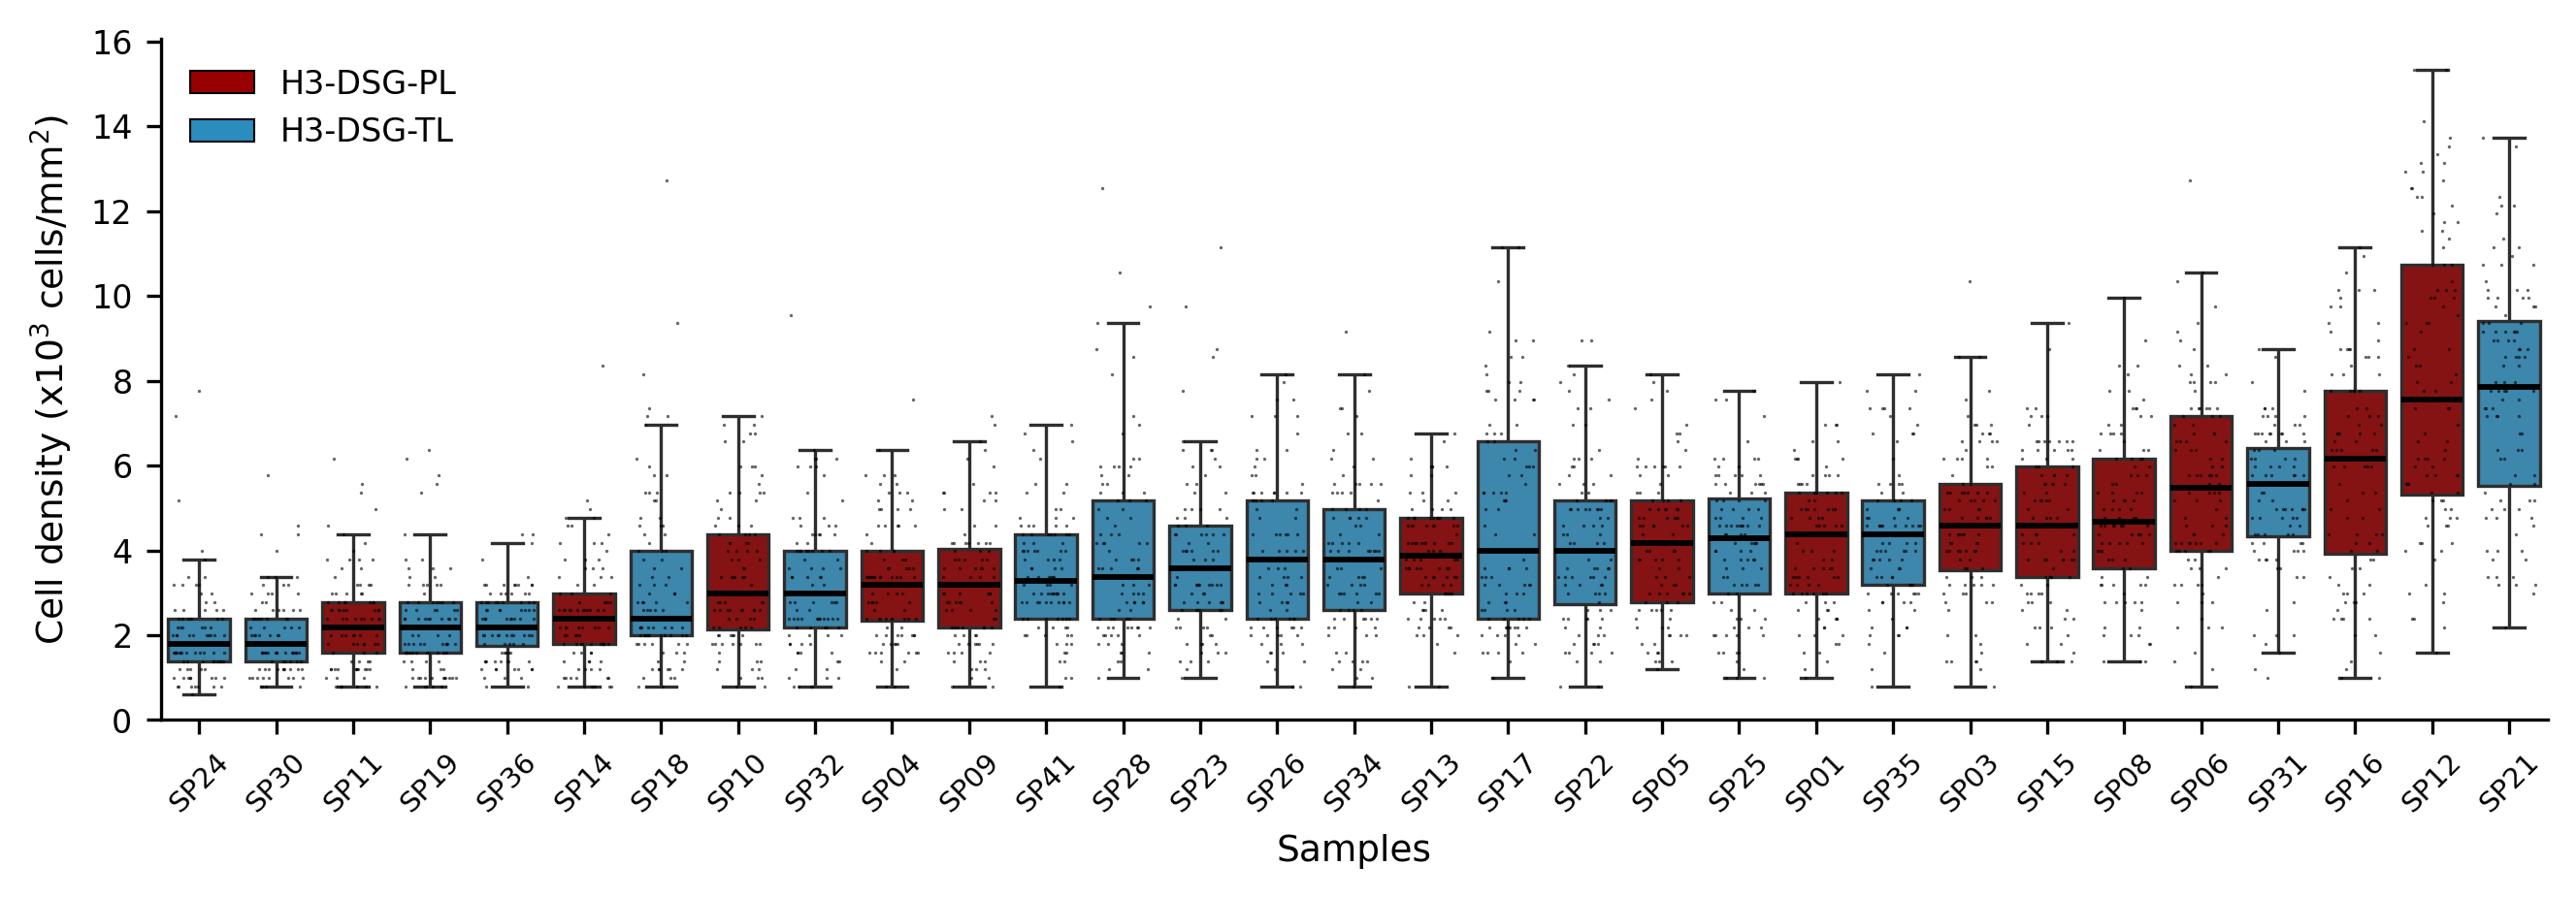

Write the Python code that produced this figure.
# -*- coding: utf-8 -*-
"""Local cell density of every sample (one box per sample, 100 niches each).

Input:  ../data/niche_meta.csv
        (written by pipeline/06_niche_density/01_sample_niches.py)
Output: niche_cell_density_boxplot_by_sample.png (written into this directory)

Reads ../data/ only; never touches the raw data.

Each sample contributes its 100 niches (a niche is every cell within 40 um of an index
cell, index cell included; num_cells in niche_meta.csv). The cell count is divided by the
area of the 40 um disc and drawn as cells per mm^2 (x10^3). Samples are ordered by the
median density of their niches; the box is the quartiles of the 100 niches, the whiskers
reach the most extreme niche within 1.5 x IQR, and every niche is drawn as a small point.
Cell counts are integers, so the points fall on a discrete ladder of densities.

niche_meta.csv comes from pipeline/06, which uses the niche centres sampled during the
analysis (data/niche_centers_analysis_2026-06-14.csv; see the notes in that script).

Boxplots never show outliers (showfliers=False): every box has points drawn on top, so if
the boxplot also drew its outliers the same niche would appear twice.
"""
import sys
from pathlib import Path

import matplotlib
matplotlib.use('Agg')
import matplotlib.pyplot as plt
import numpy as np
import pandas as pd
import seaborn as sns
from matplotlib.patches import Patch

REPO = Path(__file__).resolve().parent.parent
sys.path.insert(0, str(REPO))
from constants import group_colors, group_labels, group_order

DATA = REPO / 'data'
OUT = Path(__file__).resolve().parent / 'niche_cell_density_boxplot_by_sample.png'

RADIUS_MM = 0.040                       # niche radius, 40 um (pipeline/06 RADIUS)
DISC_AREA_MM2 = np.pi * RADIUS_MM ** 2

# seaborn's stripplot draws its jitter offsets from numpy's global RNG; seeding it makes
# this figure byte-reproducible. Same value as JITTER_SEED in panel_helpers.py.
JITTER_SEED = 42


def main():
    src = DATA / 'niche_meta.csv'
    if not src.exists():
        raise FileNotFoundError(
            f'{src} does not exist; run pipeline/06_niche_density/01_sample_niches.py first.')

    df = pd.read_csv(src)
    df['density_k'] = df['num_cells'] / DISC_AREA_MM2 / 1000        # x10^3 cells / mm^2
    df['group_label'] = df['group'].map(group_labels)

    summary = (df.groupby('SP_ID')
               .agg(group_label=('group_label', 'first'), median=('density_k', 'median'))
               .reset_index()
               .sort_values(['median', 'SP_ID']))
    order = summary['SP_ID'].tolist()
    palette = {sp: group_colors[g] for sp, g in zip(summary['SP_ID'], summary['group_label'])}

    np.random.seed(JITTER_SEED)        # see JITTER_SEED above
    fig, ax = plt.subplots(figsize=(9.0, 3.2))
    sns.boxplot(
        data=df, x='SP_ID', y='density_k', hue='SP_ID', order=order, hue_order=order,
        palette=palette, width=0.8, linewidth=0.8, showfliers=False, legend=False, ax=ax,
        medianprops={'color': 'black', 'linewidth': 1.4},
    )
    sns.stripplot(data=df, x='SP_ID', y='density_k', order=order, color='black',
                  size=0.8, jitter=0.35, alpha=0.6, ax=ax)
    ax.set_xlabel('Samples', fontsize=9)
    ax.set_ylabel('Cell density (x10$^3$ cells/mm$^2$)', fontsize=9)
    ax.tick_params(axis='x', labelsize=7, rotation=45)
    ax.tick_params(axis='y', labelsize=8)
    ax.set_ylim(bottom=0)
    ax.legend(handles=[Patch(facecolor=group_colors[g], edgecolor='black', linewidth=0.5,
                             label=f'H3-DSG-{g}') for g in group_order],
              loc='upper left', frameon=False, fontsize=8)
    sns.despine(ax=ax, top=True, right=True)

    fig.patch.set_facecolor('white')
    plt.tight_layout()
    fig.savefig(OUT, dpi=300, bbox_inches='tight', facecolor='white')
    plt.close(fig)
    print(f'{len(order)} samples x {df.groupby("SP_ID").size().iloc[0]} niches')
    print(f'saved -> {OUT}')


if __name__ == '__main__':
    main()
